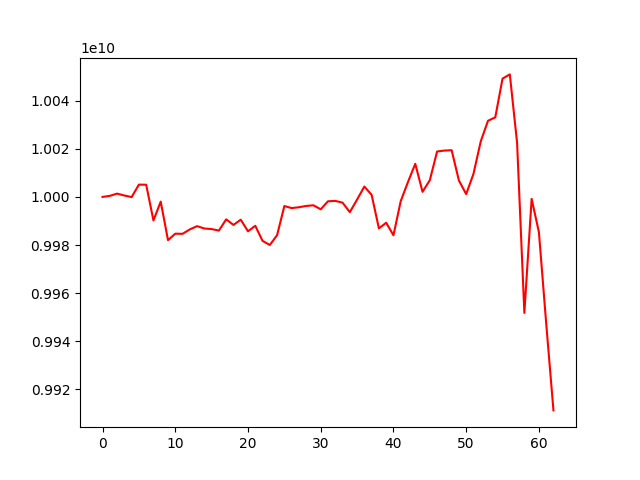

Data behind this chart, as committed beside it:
account_value, date, daily_return
10000000000, 2021-04-12, 
10000440127, 2021-04-13, 4.4012746859278806e-05
10001377092, 2021-04-14, 9.36922995973255e-05
10000588907, 2021-04-15, -7.880762491163651e-05
9999935031, 2021-04-16, -6.538377966880393e-05
10005109362, 2021-04-19, 0.0005174
10005066125, 2021-04-20, -4.3215663652063085e-06
9990208747, 2021-04-22, -0.001485
9998053023, 2021-04-23, 0.0007852
9982039414, 2021-04-26, -0.001602
9984718978, 2021-04-27, 0.0002684
9984666836, 2021-04-28, -5.222257130732544e-06
9986500127, 2021-04-29, 0.0001836
9987857065, 2021-05-04, 0.0001359
9986873288, 2021-05-05, -9.849734665379195e-05
9986642697, 2021-05-06, -2.3089361456340995e-05
9986007844, 2021-05-07, -6.357022295688797e-05
9990682369, 2021-05-10, 0.0004681
9988363820, 2021-05-11, -0.0002321
9990534282, 2021-05-12, 0.0002173
9985715446, 2021-05-13, -0.0004823
9988004358, 2021-05-14, 0.0002292
9981743142, 2021-05-17, -0.0006269
9980020394, 2021-05-18, -0.0001726
9984092001, 2021-05-19, 0.000408
9996211451, 2021-05-20, 0.001214
9995356040, 2021-05-21, -8.557353104754473e-05
9995710033, 2021-05-24, 3.5415739887634246e-05
9996250846, 2021-05-25, 5.410446771114685e-05
9996521813, 2021-05-26, 2.710688786389248e-05
9994854296, 2021-05-27, -0.0001668
9998189824, 2021-05-28, 0.0003337
9998348446, 2021-05-31, 1.5865015445593045e-05
9997624045, 2021-06-01, -7.245208317818719e-05
9993662585, 2021-06-02, -0.0003962
9998921693, 2021-06-03, 0.0005262
10004313450, 2021-06-04, 0.0005392
10000838542, 2021-06-07, -0.0003473
9986931524, 2021-06-08, -0.001391
9989269958, 2021-06-09, 0.0002341
9984057202, 2021-06-10, -0.0005218
9998244559, 2021-06-11, 0.001421
10006232630, 2021-06-14, 0.0007989
10013773749, 2021-06-15, 0.0007536
10002118253, 2021-06-16, -0.001164
10006948720, 2021-06-17, 0.0004829
10018877372, 2021-06-18, 0.001192
10019259180, 2021-06-21, 3.8108874463871345e-05
10019413516, 2021-06-22, 1.5403983521622422e-05
10006821204, 2021-06-23, -0.001257
10001166968, 2021-06-24, -0.000565
10009559695, 2021-06-25, 0.0008392
10023045033, 2021-06-28, 0.001347
10031646060, 2021-06-29, 0.0008581
10033062283, 2021-06-30, 0.0001412
10049170505, 2021-07-01, 0.001606
10050915068, 2021-07-02, 0.0001736
10022514732, 2021-07-05, -0.002826
9951795292, 2021-07-06, -0.007056
9999204609, 2021-07-07, 0.004764
... 3 more rows
